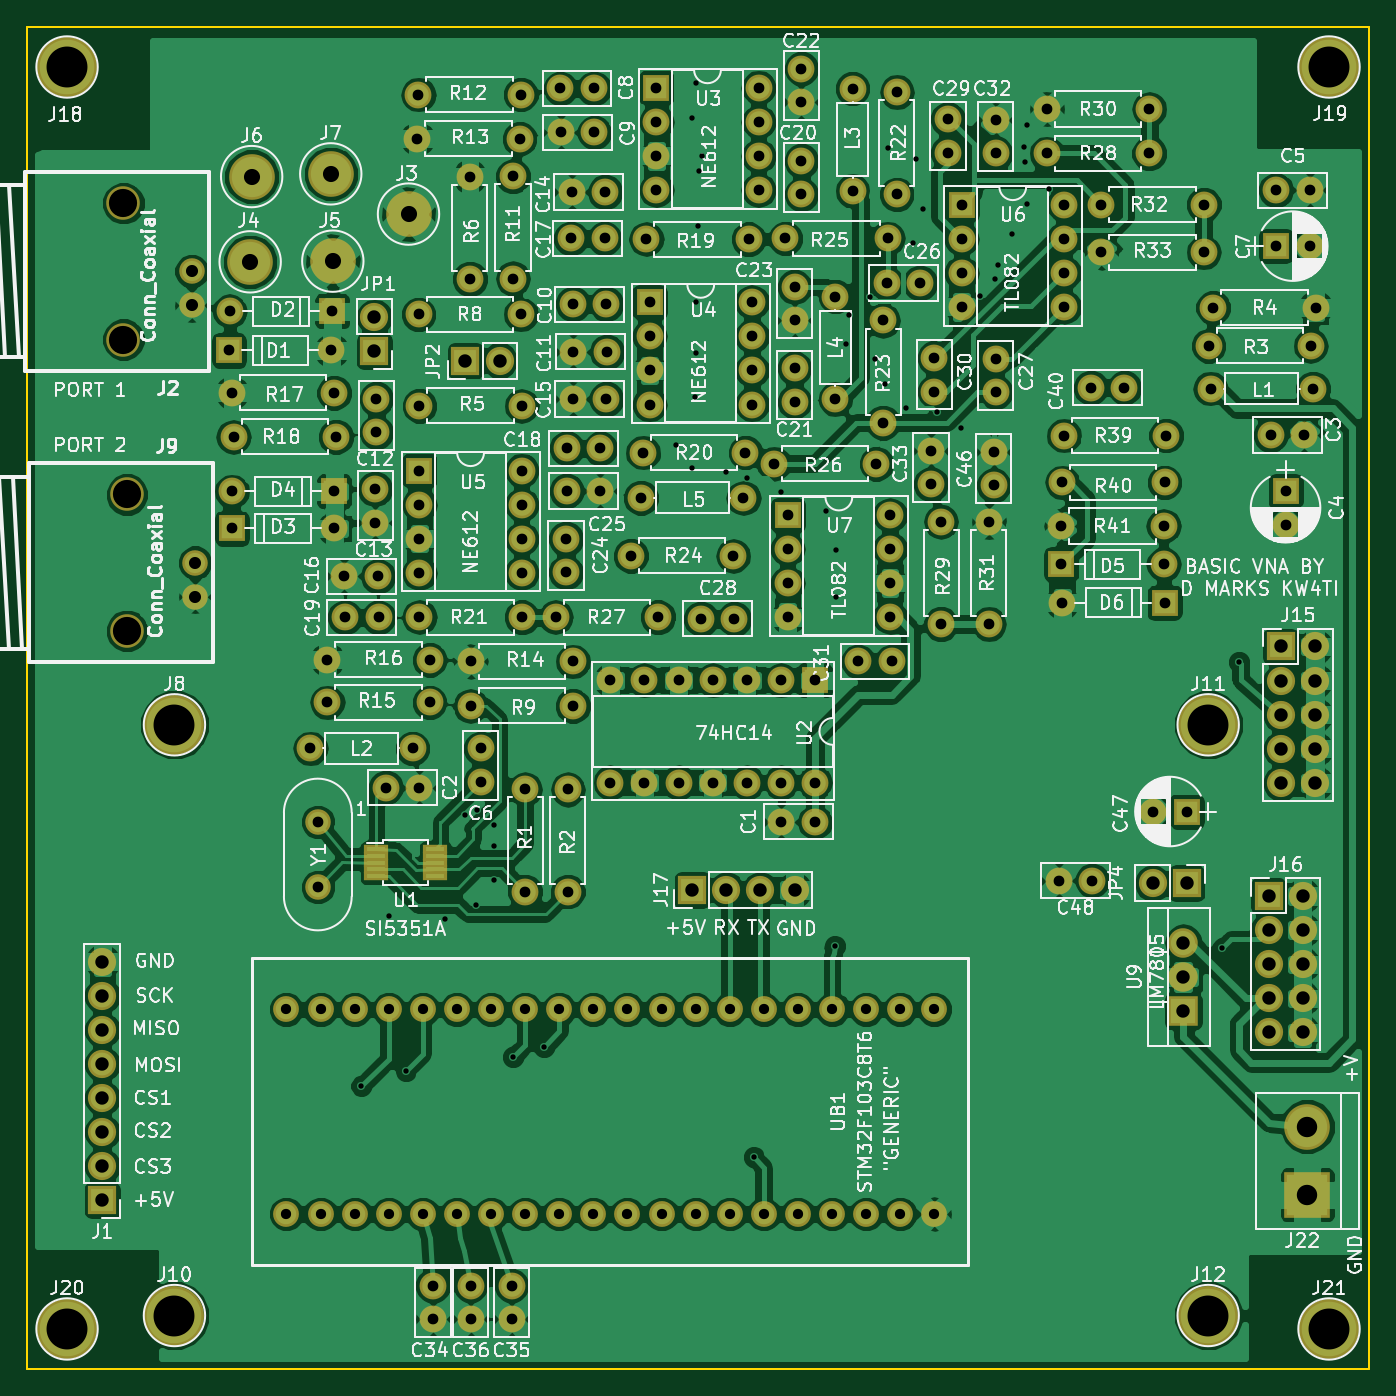
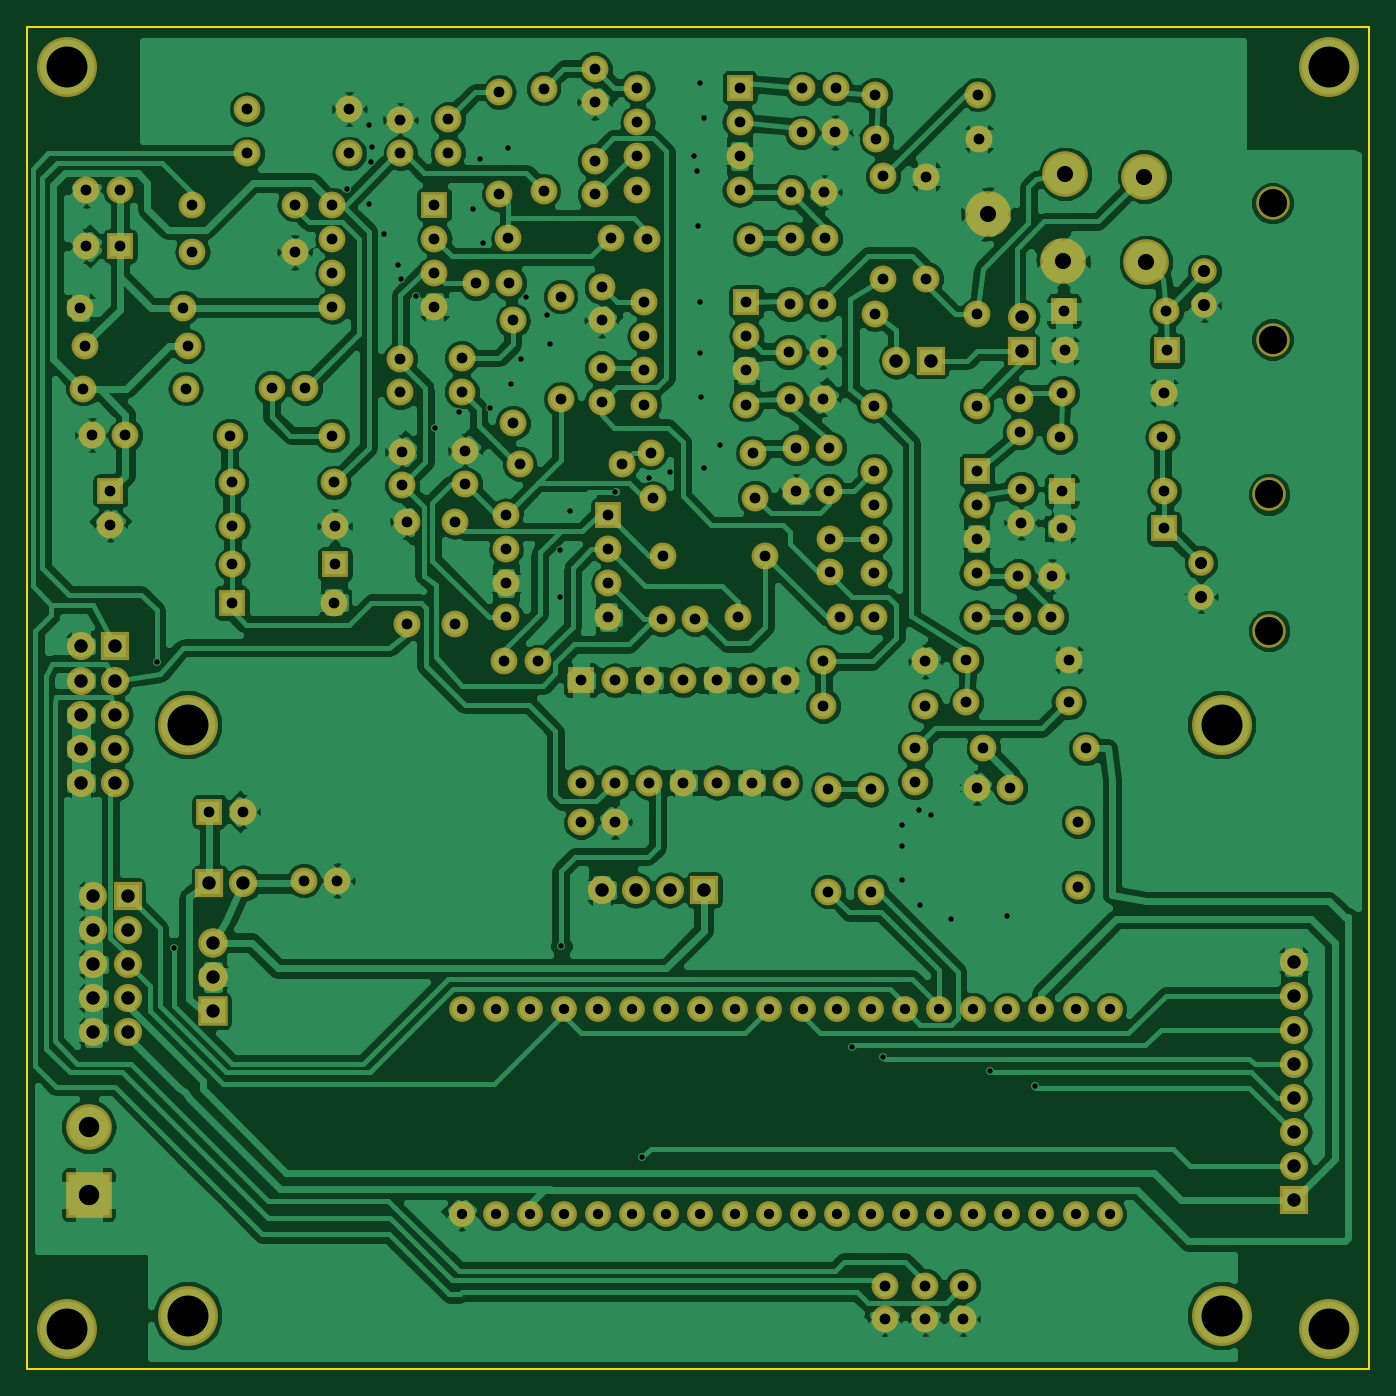
Circuit board: 9 layer files. Board 100.0 x 100.0 mm.
- bottom_copper: VNA-B.Cu.gbr (260054 bytes)
- bottom_mask: VNA-B.Mask.gbr (9471 bytes)
- bottom_silk: VNA-B.SilkS.gbr (265 bytes)
- outline: VNA-Edge.Cuts.gbr (489 bytes)
- top_copper: VNA-F.Cu.gbr (304000 bytes)
- top_mask: VNA-F.Mask.gbr (9754 bytes)
- top_silk: VNA-F.SilkS.gbr (187029 bytes)
- drill: VNA-NPTH.drl (210 bytes)
- drill: VNA.drl (6437 bytes)

=== bottom_copper: VNA-B.Cu.gbr (260054 bytes, source omitted) ===
=== bottom_mask: VNA-B.Mask.gbr (9471 bytes, source omitted) ===
=== bottom_silk: VNA-B.SilkS.gbr ===
G04 #@! TF.FileFunction,Legend,Bot*
%FSLAX46Y46*%
G04 Gerber Fmt 4.6, Leading zero omitted, Abs format (unit mm)*
G04 Created by KiCad (PCBNEW 4.0.7) date 11/06/18 22:51:02*
%MOMM*%
%LPD*%
G01*
G04 APERTURE LIST*
%ADD10C,0.100000*%
G04 APERTURE END LIST*
D10*
M02*

=== outline: VNA-Edge.Cuts.gbr ===
G04 #@! TF.FileFunction,Profile,NP*
%FSLAX46Y46*%
G04 Gerber Fmt 4.6, Leading zero omitted, Abs format (unit mm)*
G04 Created by KiCad (PCBNEW 4.0.7) date 11/06/18 22:51:02*
%MOMM*%
%LPD*%
G01*
G04 APERTURE LIST*
%ADD10C,0.100000*%
%ADD11C,0.150000*%
G04 APERTURE END LIST*
D10*
D11*
X50000000Y-150000000D02*
X50000000Y-50000000D01*
X150000000Y-150000000D02*
X50000000Y-150000000D01*
X150000000Y-50000000D02*
X150000000Y-150000000D01*
X50000000Y-50000000D02*
X150000000Y-50000000D01*
M02*

=== top_copper: VNA-F.Cu.gbr (304000 bytes, source omitted) ===
=== top_mask: VNA-F.Mask.gbr (9754 bytes, source omitted) ===
=== top_silk: VNA-F.SilkS.gbr (187029 bytes, source omitted) ===
=== drill: VNA-NPTH.drl ===
M48
;DRILL file {KiCad 4.0.7} date 11/06/18 22:51:03
;FORMAT={-:-/ absolute / metric / decimal}
FMAT,2
METRIC,TZ
T1C2.100
%
G90
G05
M71
T1
X57.198Y-63.144
X57.198Y-73.304
X57.465Y-84.836
X57.465Y-94.996
T0
M30

=== drill: VNA.drl (6437 bytes, source omitted) ===
